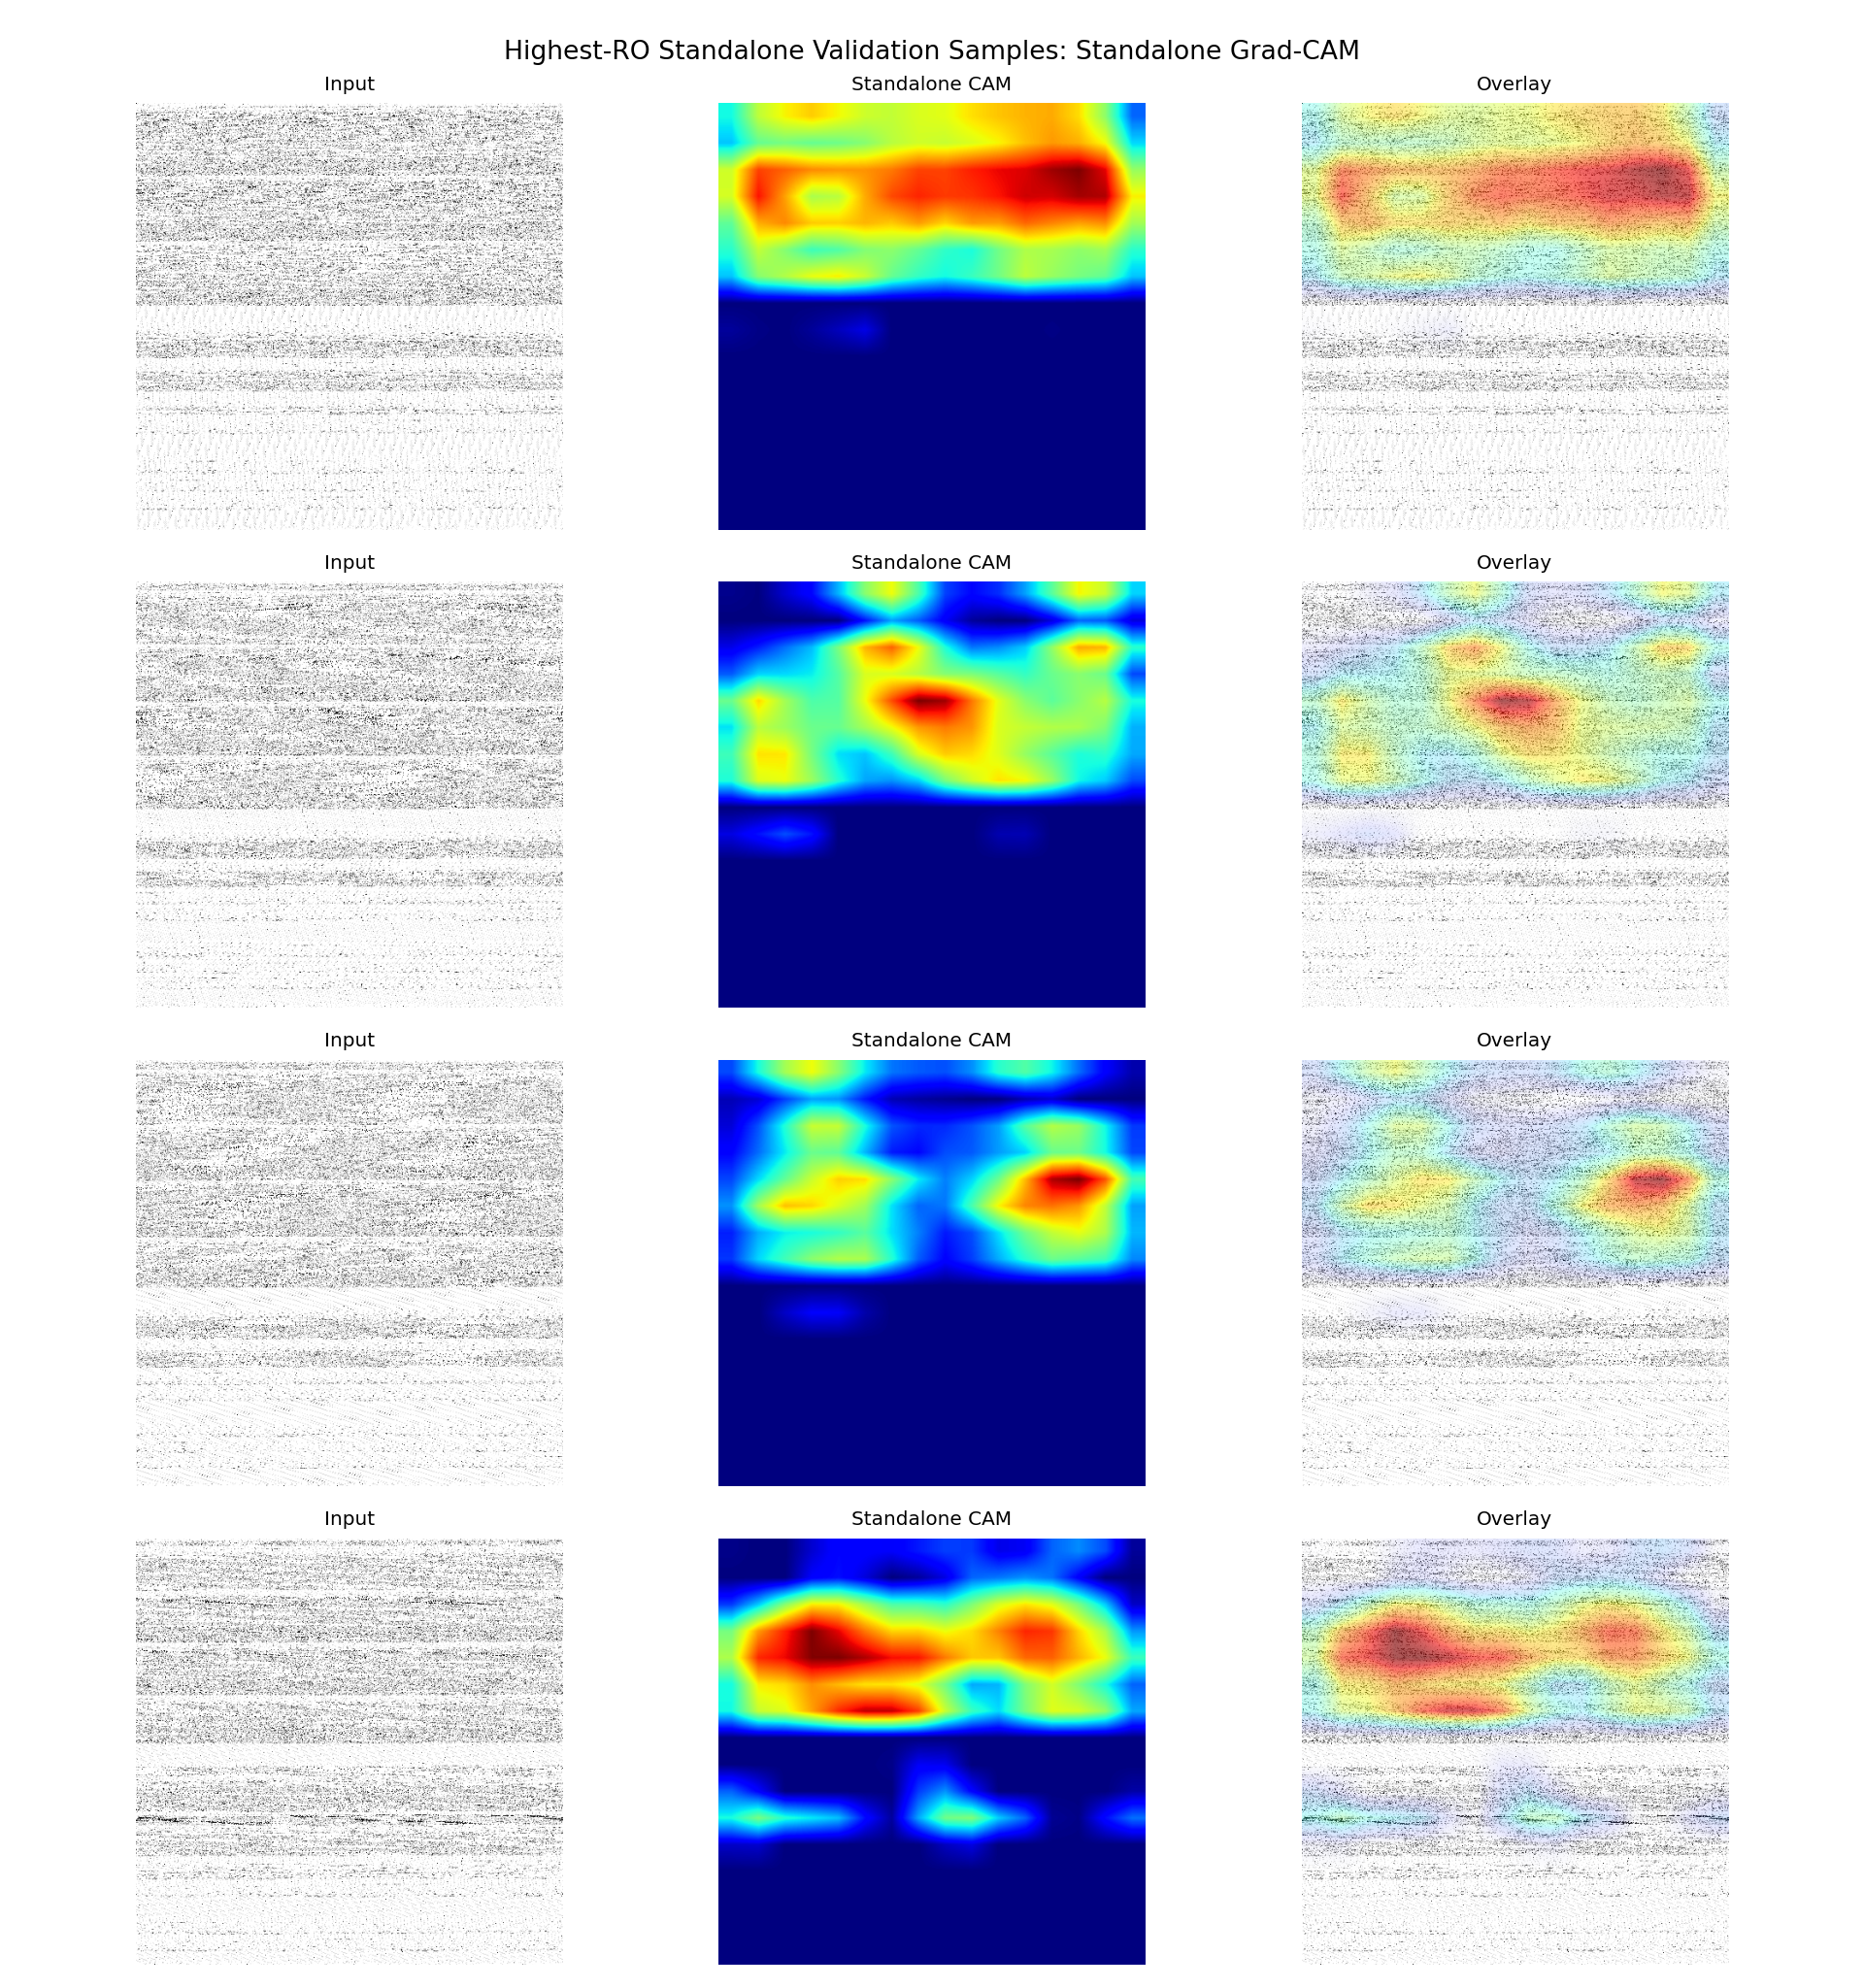

Data behind this chart, as committed beside it:
sample_id, app_name, ro_count, probability, predicted_label, correct, split, target_class, target_layer
it2_S073, ro_21000, 21000, 0.8815, 1, True, fold_0, standalone, conv4
it1_S013, ro_20000, 20000, 0.8523, 1, True, fold_0, standalone, conv4
it1_S057, ro_19000, 19000, 0.822, 1, True, fold_0, standalone, conv4
it2_S026, ro_19000, 19000, 0.8817, 1, True, fold_0, standalone, conv4
